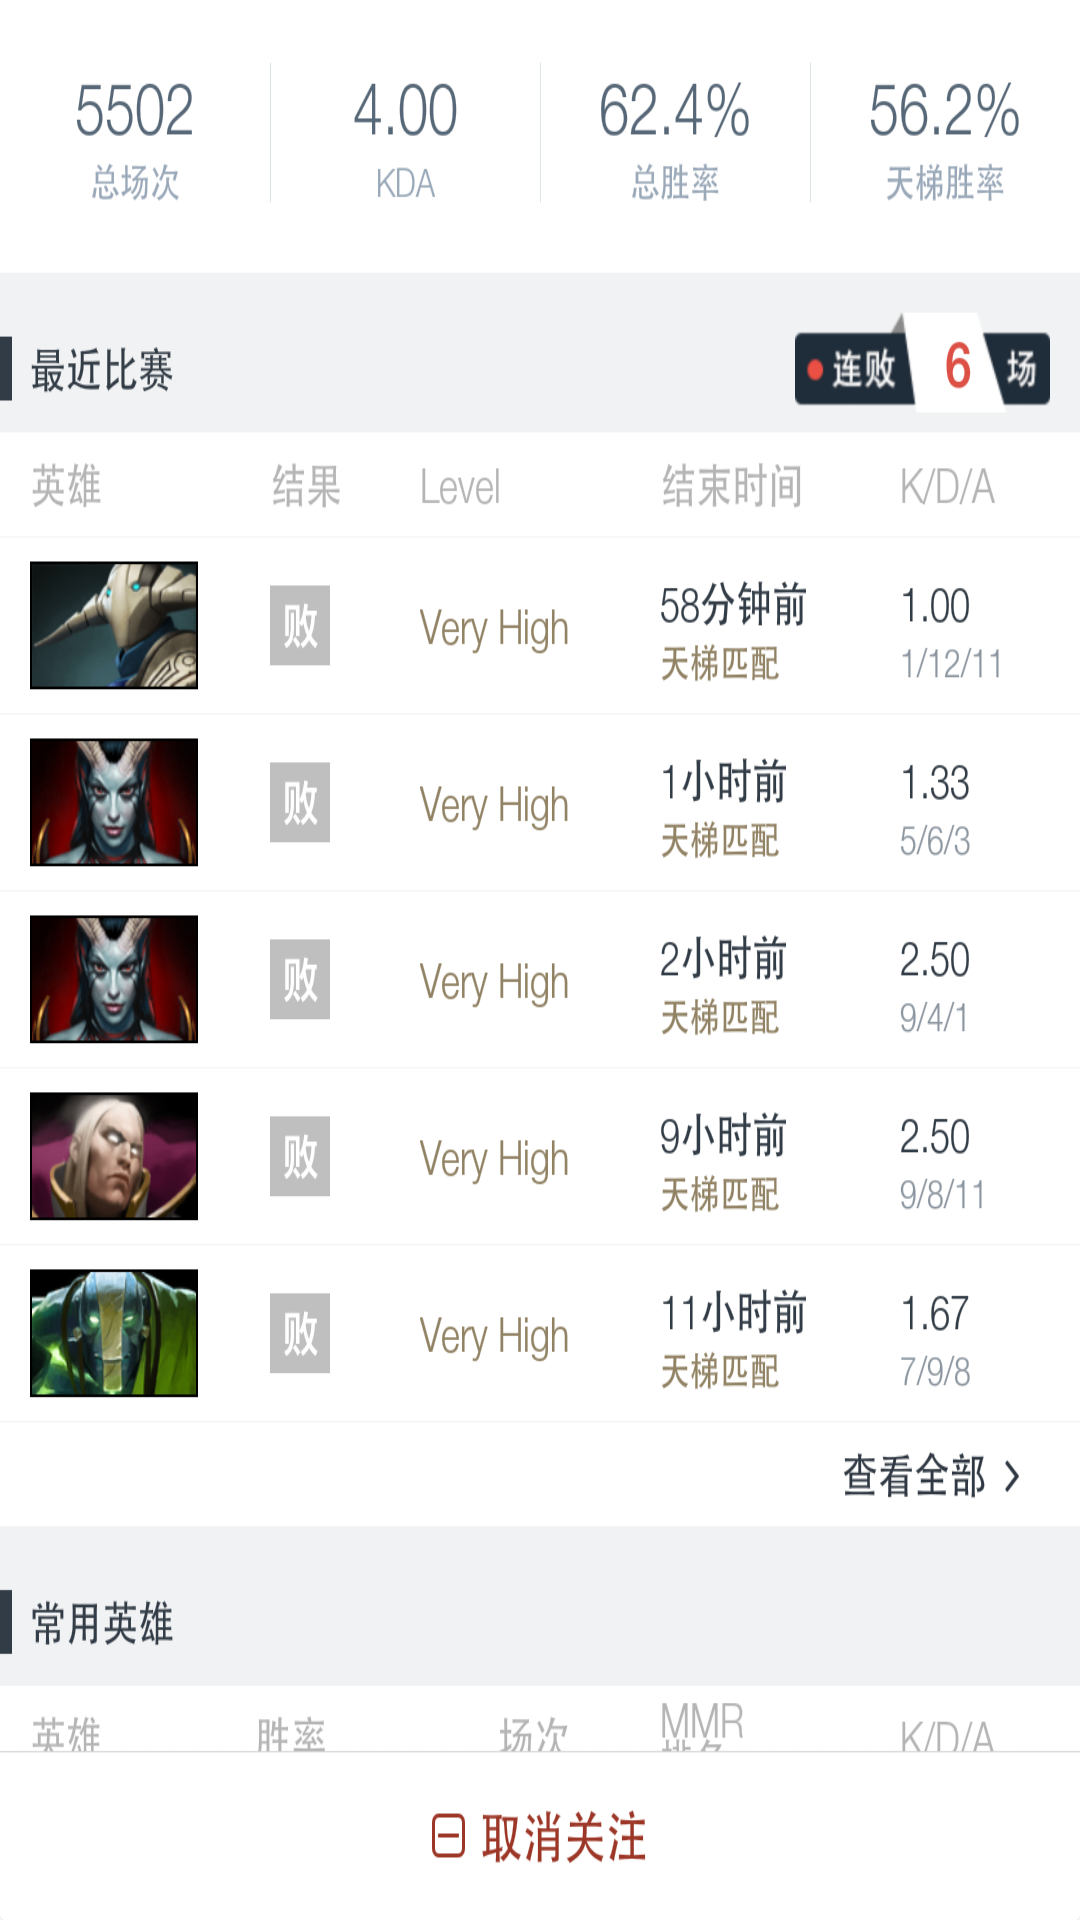

Here is an Android app screen rendered from its layout file. Give the layout XML and the strings, colors and styles it references.
<!-- AndroidManifest.xml: application theme AppTheme -->
<!-- res/layout/fragment_main.xml -->
<?xml version="1.0" encoding="utf-8"?>
<LinearLayout xmlns:android="http://schemas.android.com/apk/res/android"
    android:orientation="vertical"
    android:layout_width="match_parent"
    android:layout_height="match_parent">

    <ImageView
        android:layout_width="match_parent"
        android:layout_height="match_parent"
        android:scaleType="fitXY"
        android:src="@drawable/a"/>
</LinearLayout>
<!-- resources referenced by this layout -->
<resources>
  <!-- drawable a: png bitmap (drawable-xxhdpi, 323855 bytes) -->
  <style name="AppTheme" parent="Theme.AppCompat.Light.DarkActionBar">
          
          <item name="colorPrimary">@color/colorPrimary</item>
          <item name="colorPrimaryDark">@color/colorPrimaryDark</item>
          <item name="colorAccent">@color/colorAccent</item>
  
          <item name="windowNoTitle">true</item>
          
      </style>
  <!-- not gathered from this repository: default colours our renderer supplied (Android Studio template values) -->
  <color name="colorPrimary">#FF6200EE</color>
  <color name="colorPrimaryDark">#FF3700B3</color>
  <color name="colorAccent">#FF03DAC5</color>
</resources>
